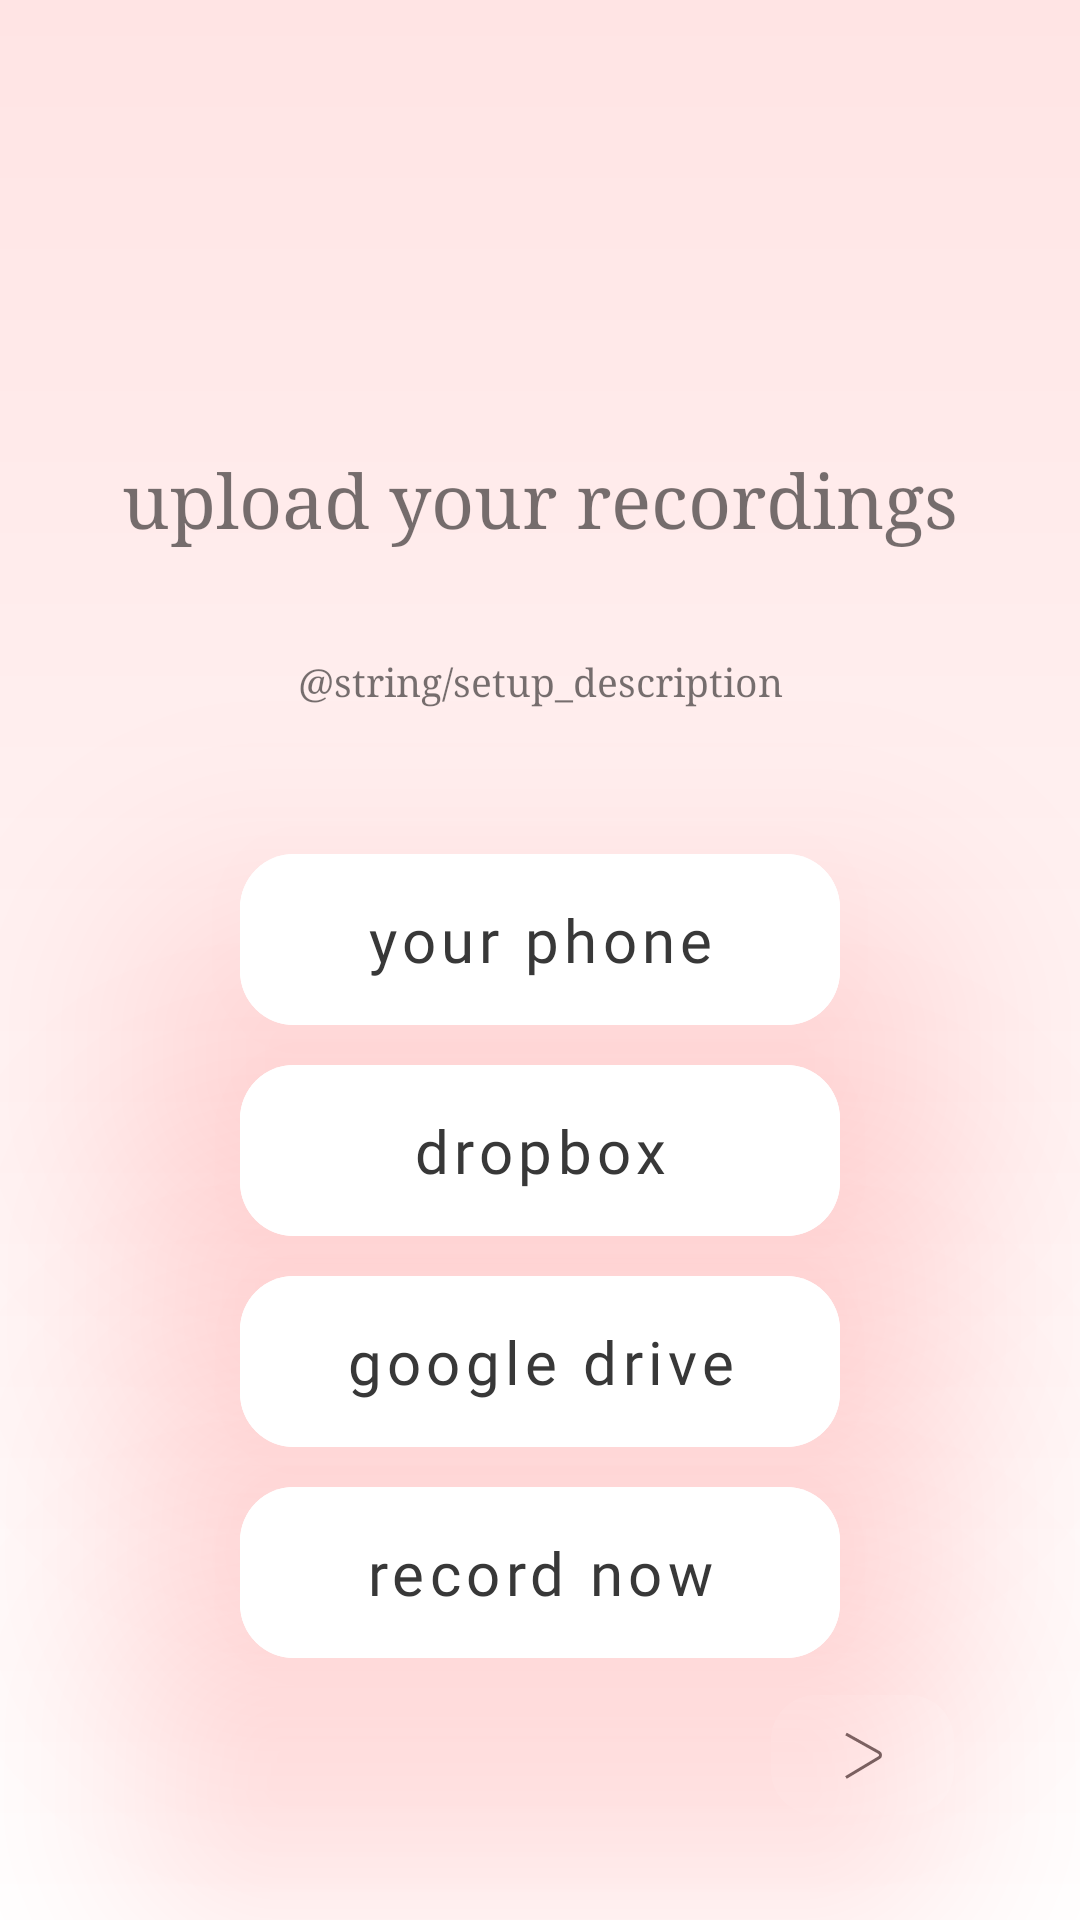

This screen was rendered from an Android layout file. Write that file and the resources it references.
<!-- AndroidManifest.xml: application theme AppTheme -->
<!-- res/layout/fragment_setup.xml -->
<?xml version="1.0" encoding="utf-8"?>
<androidx.constraintlayout.widget.ConstraintLayout xmlns:android="http://schemas.android.com/apk/res/android"
    xmlns:app="http://schemas.android.com/apk/res-auto"
    android:layout_width="match_parent"
    android:layout_height="match_parent"
    android:background="@drawable/recording_gradient">

    <TextView
        android:id="@+id/textView"
        android:layout_width="wrap_content"
        android:layout_height="wrap_content"
        android:layout_marginTop="150dp"
        android:layout_marginBottom="30dp"
        android:fontFamily="georgia"
        android:text="upload your recordings"
        android:textSize="25sp"
        app:layout_constraintBottom_toTopOf="@+id/textView2"
        app:layout_constraintEnd_toEndOf="parent"
        app:layout_constraintStart_toStartOf="parent"
        app:layout_constraintTop_toTopOf="parent" />

    <TextView
        android:id="@+id/textView2"
        android:layout_width="320dp"
        android:layout_height="40dp"
        android:layout_marginTop="6dp"
        android:layout_marginBottom="20dp"
        android:fontFamily="georgia"
        android:gravity="center_horizontal"
        android:text="@string/setup_description"
        android:textAlignment="center"
        android:textSize="13sp"
        app:layout_constraintBottom_toTopOf="@+id/yourPhoneButton"
        app:layout_constraintEnd_toEndOf="parent"
        app:layout_constraintStart_toStartOf="parent"
        app:layout_constraintTop_toBottomOf="@+id/textView" />

    <com.google.android.material.button.MaterialButton
        android:id="@+id/yourPhoneButton"
        style="@style/RecordingButton"
        android:layout_height="wrap_content"
        android:text="your phone"
        app:cornerRadius="18dp"
        app:layout_constraintBottom_toTopOf="@+id/dropboxButton"
        app:layout_constraintEnd_toEndOf="parent"
        app:layout_constraintStart_toStartOf="parent"
        app:layout_constraintTop_toBottomOf="@+id/textView" />

    <com.google.android.material.button.MaterialButton
        android:id="@+id/dropboxButton"
        style="@style/RecordingButton"
        android:layout_height="wrap_content"
        android:text="dropbox"
        app:cornerRadius="18dp"
        app:layout_constraintBottom_toTopOf="@+id/googleDriveButton"
        app:layout_constraintEnd_toEndOf="parent"
        app:layout_constraintStart_toStartOf="parent"
        app:layout_constraintTop_toBottomOf="@+id/yourPhoneButton" />

    <com.google.android.material.button.MaterialButton
        android:id="@+id/googleDriveButton"
        style="@style/RecordingButton"
        android:layout_height="wrap_content"
        android:text="google drive"
        android:textAllCaps="false"
        app:cornerRadius="18dp"
        app:layout_constraintBottom_toTopOf="@+id/recordNowButton"
        app:layout_constraintEnd_toEndOf="parent"
        app:layout_constraintStart_toStartOf="parent"
        app:layout_constraintTop_toBottomOf="@+id/dropboxButton" />

    <com.google.android.material.button.MaterialButton
        android:id="@+id/recordNowButton"
        style="@style/RecordingButton"
        android:layout_height="wrap_content"
        android:layout_marginBottom="80dp"
        android:text="record now"
        app:cornerRadius="18dp"
        app:layout_constraintBottom_toBottomOf="parent"
        app:layout_constraintEnd_toEndOf="parent"
        app:layout_constraintStart_toStartOf="parent"
        app:layout_constraintTop_toBottomOf="@+id/googleDriveButton" />

    <com.google.android.material.button.MaterialButton
        android:id="@+id/doneButton2"
        style="@style/actionButton"
        android:layout_height="wrap_content"
        android:layout_marginEnd="35dp"
        android:layout_marginRight="35dp"
        android:layout_marginBottom="25dp"
        android:backgroundTint="@color/white"
        android:text="done"
        android:textSize="20sp"
        android:visibility="gone"
        app:cornerRadius="15dp"
        app:layout_constraintBottom_toBottomOf="parent"
        app:layout_constraintEnd_toEndOf="parent" />

    <ImageButton
        android:id="@+id/nextButton"
        style="@style/dropShadow"
        android:layout_width="wrap_content"
        android:layout_height="wrap_content"
        android:layout_marginEnd="10dp"
        android:layout_marginRight="10dp"
        android:layout_marginBottom="20dp"
        android:background="#0000"
        app:layout_constraintBottom_toBottomOf="parent"
        app:layout_constraintEnd_toEndOf="parent"
        app:srcCompat="@drawable/next_button" />

</androidx.constraintlayout.widget.ConstraintLayout>
<!-- resources referenced by this layout -->
<resources>
  <color name="white">#FFFFFF</color>
  <!-- drawable next_button (drawable) -->
  <vector xmlns:android="http://schemas.android.com/apk/res/android" xmlns:aapt="http://schemas.android.com/aapt"
      android:viewportWidth="105"
      android:viewportHeight="84"
      android:width="105dp"
      android:height="84dp"
      android:outlineAmbientShadowColor="#FF7878">
      <path
          android:pathData="M27 29H58A15 15 0 0 1 73 44V54A15 15 0 0 1 58 69H27A15 15 0 0 1 12 54V44A15 15 0 0 1 27 29Z"
          android:fillColor="#FFFFFF" />
      <path
          android:pathData="M37 42L47.9952 48.1573C48.6654 48.5326 48.6798 49.4921 48.0211 49.8873L37 56.5"
          android:strokeColor="#5A5A5A"
          android:strokeWidth="1" />
  </vector>
  <!-- drawable recording_gradient (drawable) -->
  <?xml version="1.0" encoding="utf-8"?>
  <shape xmlns:android="http://schemas.android.com/apk/res/android">
      <gradient
          android:type="linear"
          android:angle="90"
          android:startColor="#FFFFFF"
          android:endColor="#FFE4E4" />
  </shape>
  <style name="RecordingButton" parent="dropShadow">
          <item name="android:textColor">#383838</item>
          <item name="android:layout_width">200dp</item>
          <item name="android:textAllCaps">false</item>
          <item name="android:backgroundTint">#FFFFFF</item>
          <item name="android:fontFamily">@font/nunito</item>
          <item name="android:paddingTop">15dp</item>
          <item name="android:paddingBottom">15dp</item>
          <item name="android:textSize">20sp</item>
      </style>
  <style name="actionButton" parent="dropShadow">
          <item name="android:textColor">#383838</item>
          <item name="android:layout_width">105dp</item>
          <item name="android:textAllCaps">false</item>
          <item name="android:backgroundTint">#FFFFFF</item>
          <item name="android:fontFamily">@font/nunito</item>
          <item name="android:paddingTop">10dp</item>
          <item name="android:paddingBottom">10dp</item>
          <item name="android:textSize">19sp</item>
      </style>
  <style name="dropShadow">
          <item name="android:outlineAmbientShadowColor">#FF7878</item>
          <item name="android:outlineSpotShadowColor">#FF7878</item>
          <item name="android:translationZ">50dp</item>
          <item name="android:gravity">center</item>
      </style>
  <style name="AppTheme" parent="Theme.MaterialComponents.Light.DarkActionBar">
          
          <item name="colorPrimary">@color/colorPrimary</item>
          <item name="colorPrimaryDark">@color/colorPrimaryDark</item>
          <item name="colorAccent">@color/colorAccent</item>
      </style>
  <color name="colorPrimary">#FFE4E4</color>
  <color name="colorPrimaryDark">#FFD6D6</color>
  <color name="colorAccent">#FFAFAF</color>
</resources>
